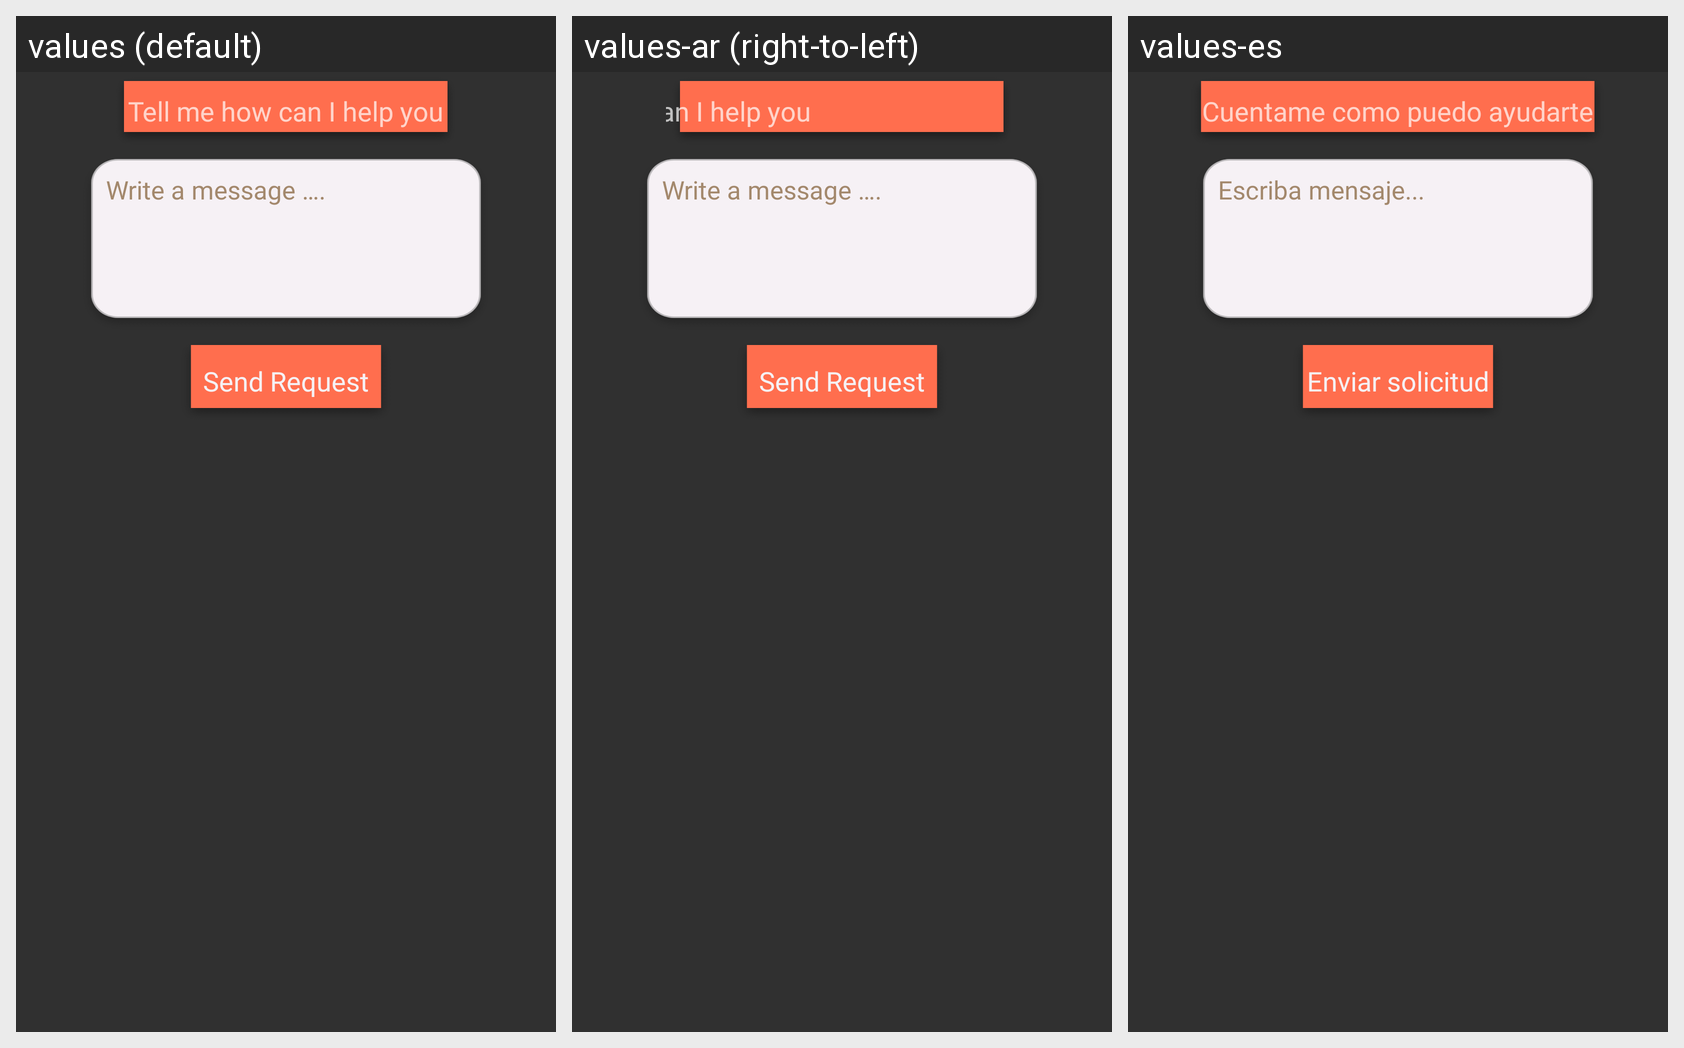

Here is an Android app screen in its default locale and in the app's own translations. Write out the translated-string differences for the strings that appear on this screen.
Android screen res/layout/fragment_fragment_main_other_profile.xml rendered under 3 locales, left to right: values (default), values-ar (right-to-left), values-es. Device: Nexus 5 (rendered at 1080×1920; each locale shown at half size, 540×960, under a caption strip naming it); theme Theme.AppCompat.NoActionBar.
Strings drawn on this screen, with the default value and each locale's value (text and hints the layout hard-codes, and strings that could not be matched under every locale, appear in the picture but are not listed):

tell_me_how_can_i_help_you
  values: Tell me how can I help you
  values-ar: Tell me how can I help you
  values-es: Cuentame como puedo ayudarte

write_a_message
  values: Write a message ….
  values-ar: Write a message ….
  values-es: Escriba mensaje...

send_request
  values: Send Request
  values-ar: Send Request
  values-es: Enviar solicitud
